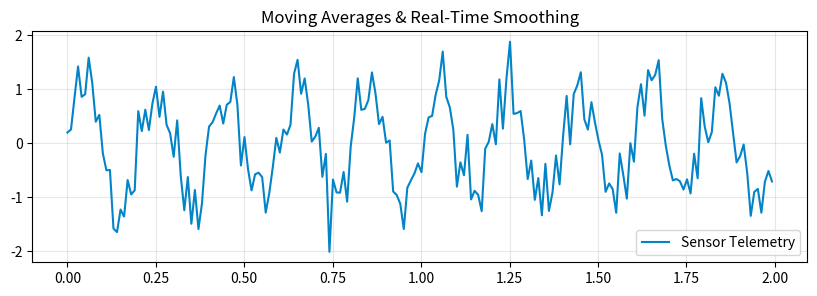

The script that saved this image:
# Step 1: Install & Import Industrial ML Libraries
!pip install -q numpy scipy scikit-learn pandas matplotlib
import numpy as np
import pandas as pd
import scipy.signal as signal
import matplotlib.pyplot as plt
print("✓ Industrial ML environment ready.")


# Step 2: Telemetry Data Processing & Pipeline
# Sandbox Type: signal_filter_sandbox
np.random.seed(42)
time = np.linspace(0, 10, 1000)
sensor_signal = np.sin(2 * np.pi * 5 * time) + 0.4 * np.random.randn(len(time))
plt.figure(figsize=(10, 3))
plt.plot(time[:200], sensor_signal[:200], color="#0284c7", label="Sensor Telemetry")
plt.title("Moving Averages & Real-Time Smoothing")
plt.legend()
plt.grid(True, alpha=0.3)
plt.show()
